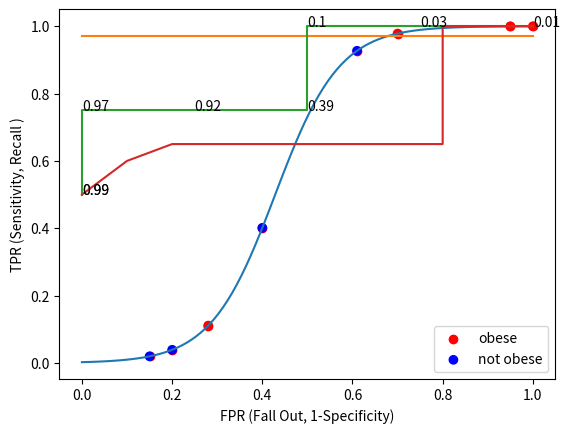

Write Python code to recreate this figure.
import numpy as np
import matplotlib.pyplot as plt





k=7
def classifier(x):
    return (1 + np.tanh(k * x - 3)) / 2


def confusion_matrix(weights):
    TP, FP, TN, FN = 0, 0, 0, 0
    for i,w in enumerate (weights):
        # our classifier predicted not obese
        if classifier(w)<cut_of_value:
            # data is actually obese (Positive), our classifier predicted not obese
            if true_obesity_labels[i]:
                FN=FN+1
            # data is not obese (Negative), our classifier predicted not obese
            else:
                TN=TN+1
        # our classifier predicted obese
        else:
            # data is actually obese (Positive), our classifier predicted  obese
            if true_obesity_labels[i]:
                TP=TP+1
            # data is actually not obese (Negative), our classifier predicted  obese
            else:
                FP=FP+1
    return TP, FP, TN, FN

x=np.linspace(0,1,100)
y=classifier(x)

weights=np.array([0.15,0.20,0.28,0.4,0.61,0.70,0.95,1.0])

# 0 means not obese, 1 means obese
true_obesity_labels=np.array([0,0,1,0,0,1,1,1])

classifier_prediction_obesity_labels=classifier(weights)



colors=[]
for i in true_obesity_labels:
    if i==0:
        colors.append('blue')
    else:
        colors.append('red')


obese=plt.scatter(weights,classifier_prediction_obesity_labels,color=colors,label='obese'
                  ,facecolor='red',edgecolor='red')
not_obese=plt.scatter(weights,classifier_prediction_obesity_labels,color=colors,label='not obese')

plt.plot(x,y)
plt.legend(handles=[obese,not_obese])

plt.xlabel('weights')
plt.ylabel('classifier output probability of being obese')
plt.legend()

classifier_cut_off_value=0.97
plt.plot([0,1],[classifier_cut_off_value,classifier_cut_off_value])
plt.show()


# obese P
# not obese N
# Positive or Negative comes from actual data.
# True or False comes from correspondence of prediction with actual data, if both are same it is True otherweise False.

TPRs=[]
FPRs=[]

cut_of_values=classifier_prediction_obesity_labels-0.01

for cut_of_value in cut_of_values:
    TP, FP, TN, FN = confusion_matrix(weights)
    print("Classifier Cut Off Value is :{}".format(cut_of_value))
    print("TP={},FP={},TN={},FN={}".format(TP,FP,TN,FN) )

    #TPR=TP/P => TP/TP+FN
    TPR=TP /( TP + FN)
    print("TPR={}".format(TPR) )
    TPRs.append(TPR)

    #FPR=FP/N => FP/FP+TN
    FPR=FP /(FP + TN)
    print("FPR={}".format(FPR) )
    FPRs.append(FPR)


second_classifier_TPRs=[0.5,0.5,0.6,0.65,0.65,0.65,1,1]
second_classifier_FPRs=[0.0, 0.0,0.1,0.2,0.4,0.8,0.8,1]

plt.plot(FPRs,TPRs)
plt.plot(second_classifier_FPRs,second_classifier_TPRs)
for i,txt in enumerate(cut_of_values):
    plt.annotate(round(cut_of_values[i],2),  (FPRs[i],TPRs[i]))

plt.xlabel('FPR (Fall Out, 1-Specificity)')
plt.ylabel('TPR (Sensitivity, Recall )')
plt.show()